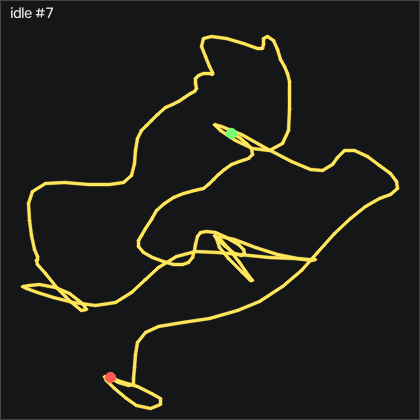

The data file committed next to this chart (first rows):
t_s, ax, ay, az, gx, gy, gz, seq
0.00000, -0.04500, 0.938, 0.249, 0.8215, 0.393, 0.1957, 6252
0.01100, -0.04400, 0.934, 0.246, 0.6385, 0.546, 0.01266, 6253
0.02000, -0.04200, 0.936, 0.242, 0.5175, 0.576, -0.1093, 6254
0.03000, -0.04100, 0.939, 0.239, 0.1205, 0.576, -0.3223, 6255
0.04000, -0.04300, 0.938, 0.246, -0.4285, 0.393, -0.3833, 6256
0.05100, -0.04000, 0.939, 0.252, -0.8245, 0.241, -0.5353, 6257
0.06000, -0.03900, 0.943, 0.253, -0.8245, 0.363, -0.6883, 6258
0.07000, -0.04200, 0.941, 0.256, -0.7325, 0.454, -0.8103, 6259
0.08000, -0.03800, 0.942, 0.255, -0.5195, 0.546, -0.9623, 6260
0.09000, -0.04200, 0.944, 0.259, -0.4895, 0.515, -1.206, 6261
0.1, -0.05300, 0.944, 0.253, -0.5195, 0.454, -1.42, 6262
0.11, -0.06500, 0.947, 0.253, -0.5505, 0.363, -1.42, 6263
0.12, -0.07300, 0.951, 0.256, -0.7935, 0.241, -1.115, 6264
0.13, -0.07800, 0.951, 0.258, -1.098, 0.332, -0.7183, 6265
0.14, -0.07200, 0.949, 0.266, -1.007, 0.393, -0.2003, 6266
0.15, -0.06700, 0.951, 0.266, -0.8855, 0.515, 0.1657, 6267
0.16, -0.07100, 0.949, 0.268, -0.7635, 0.759, 0.2567, 6268
0.17, -0.06900, 0.95, 0.271, -0.5805, 0.881, 0.3787, 6269
0.181, -0.06300, 0.948, 0.273, -0.4585, 0.759, 0.7447, 6270
0.19, -0.05500, 0.948, 0.28, -0.5195, 0.79, 1.08, 6271
0.2, -0.04600, 0.947, 0.286, -0.2455, 0.546, 1.111, 6272
0.21, -0.03800, 0.944, 0.283, 0.02952, 0.546, 0.9277, 6273
0.22, -0.03600, 0.941, 0.273, 0.4565, 0.546, 0.5617, 6274
0.23, -0.03500, 0.939, 0.272, 0.8825, 0.546, 0.1657, 6275
0.24, -0.03600, 0.939, 0.265, 1.066, 0.424, -0.1093, 6276
0.25, -0.03900, 0.94, 0.264, 1.005, 0.211, -0.3833, 6277
0.26, -0.04400, 0.942, 0.256, 0.8525, 0.02800, -0.6573, 6278
0.27, -0.04800, 0.942, 0.254, 0.6695, -0.186, -0.5963, 6279
0.28, -0.04600, 0.939, 0.252, 0.3345, -0.491, -0.5053, 6280
0.29, -0.05000, 0.942, 0.26, 0.1815, -0.643, -0.6883, 6281
0.3, -0.05900, 0.948, 0.256, 0.1515, -0.674, -0.8103, 6282
0.311, -0.06100, 0.946, 0.264, 0.1815, -0.643, -0.5663, 6283
0.32, -0.05700, 0.947, 0.261, 0.2735, -0.46, -0.3833, 6284
0.33, -0.05300, 0.948, 0.258, 0.6385, -0.155, -0.4133, 6285
0.34, -0.05700, 0.948, 0.251, 0.8215, 0.119, -0.5053, 6286
0.351, -0.05600, 0.946, 0.252, 0.8525, 0.363, -0.5963, 6287
0.36, -0.05900, 0.947, 0.254, 0.7305, 0.485, -0.4443, 6288
0.37, -0.05800, 0.946, 0.247, 0.7305, 0.393, -0.2313, 6289
0.38, -0.05600, 0.943, 0.245, 0.4565, 0.424, -0.04834, 6290
0.39, -0.05300, 0.946, 0.247, 0.1205, 0.424, 0.01266, 6291
0.4, -0.05600, 0.943, 0.247, -0.3365, 0.211, 0.01266, 6292
0.41, -0.05700, 0.945, 0.26, -0.6715, -0.216, 0.1957, 6293
0.42, -0.05900, 0.946, 0.269, -0.8855, -0.643, 0.3487, 6294
0.43, -0.05600, 0.95, 0.274, -0.7635, -0.704, 0.5927, 6295
0.44, -0.05400, 0.947, 0.275, -0.3065, -0.399, 0.6537, 6296
0.45, -0.05100, 0.946, 0.27, 0.4565, 0.302, 0.5007, 6297
0.46, -0.04700, 0.944, 0.261, 0.9135, 0.942, 0.2877, 6298
0.47, -0.04600, 0.94, 0.253, 1.066, 1.4, 0.07366, 6299
0.481, -0.04900, 0.941, 0.252, 0.8525, 1.156, -0.2003, 6300
0.49, -0.05700, 0.943, 0.256, 0.3645, 0.546, -0.2613, 6301
0.5, -0.05900, 0.943, 0.255, -0.1845, -0.00300, -0.07834, 6302
0.51, -0.05800, 0.943, 0.262, -0.7635, -0.735, 0.2267, 6303
0.521, -0.05800, 0.942, 0.273, -1.22, -1.314, 0.3787, 6304
0.53, -0.05700, 0.951, 0.282, -1.007, -1.222, 0.4097, 6305
0.54, -0.05300, 0.951, 0.289, -0.3365, -0.796, 0.5927, 6306
0.55, -0.04300, 0.947, 0.285, 0.4255, -0.247, 0.5927, 6307
0.56, -0.03800, 0.943, 0.276, 1.341, 0.302, 0.3787, 6308
0.57, -0.03700, 0.942, 0.265, 2.072, 0.759, -0.04834, 6309
0.58, -0.03500, 0.938, 0.252, 2.255, 0.729, -0.5053, 6310
0.59, -0.04100, 0.936, 0.242, 1.95, 0.424, -0.9323, 6311
... 142 more rows
